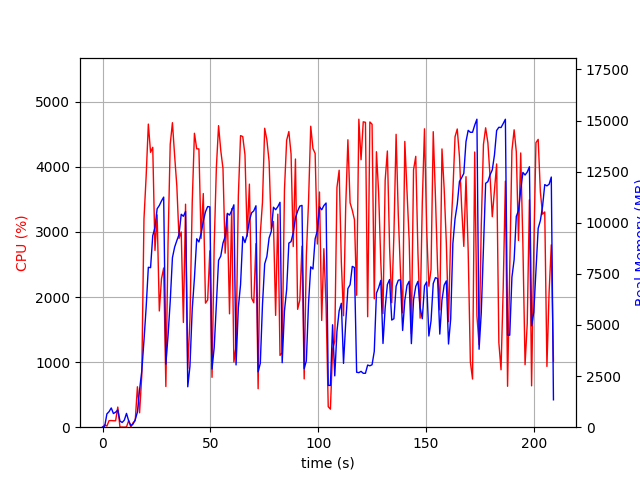

Source data for this figure (header and first rows):
elapsed_time, nproc, cpu, mem_real, mem_virtual
3.9577484130859375e-05, 1, 0.0, 7.578, 3185
1.007, 2, 36.7, 48.8, 160.6
2.016, 7, 17.8, 651.1, 2528
3.027, 4, 100.1, 761.9, 2535
4.036, 5, 101.9, 942, 3030
5.047, 3, 99.2, 667.4, 2108
6.055, 3, 99.1, 733.8, 2108
7.063, 4, 309.4, 842.3, 2911
8.072, 3, 2.0, 302.4, 1604
9.084, 3, 2.0, 230.4, 1524
10.1, 3, 0.0, 344.9, 1640
11.11, 7, 4.0, 675.5, 3105
12.12, 3, 101.8, 306.1, 1618
13.13, 2, 2.0, 83.14, 1114
14.14, 1, 68.3, 149.9, 934.1
15.15, 1, 99.7, 371.9, 1894
16.16, 1, 621.1, 737.3, 5526
17.17, 1, 221.5, 1842, 9912
18.18, 1, 791.6, 2737, 11707
19.2, 1, 3198, 4239, 11707
20.22, 1, 3857, 5863, 11771
21.23, 1, 4658, 7822, 17552
22.26, 1, 4224, 7804, 20877
23.28, 1, 4301, 9368, 20877
24.3, 1, 2717, 9764, 20877
25.31, 1, 3262, 10685, 20957
26.32, 1, 1786, 10846, 21053
27.33, 1, 2281, 11068, 21053
28.34, 1, 2447, 11255, 21053
29.35, 1, 624.8, 3084, 21053
30.36, 1, 2826, 4473, 21053
31.37, 1, 4348, 6156, 21053
32.39, 1, 4679, 8291, 21422
33.42, 1, 4170, 8809, 21521
34.44, 1, 3704, 9129, 21521
35.46, 1, 2900, 9423, 21521
36.47, 1, 3000, 10417, 21521
37.48, 1, 1609, 10316, 21521
38.48, 1, 3426, 10552, 21521
39.51, 1, 904.9, 1977, 22033
40.52, 1, 1661, 2984, 21521
41.58, 1, 3456, 5778, 21521
42.6, 1, 4516, 7301, 21634
43.66, 1, 4278, 9218, 21903
44.67, 1, 4276, 9061, 21903
45.68, 1, 2900, 9479, 21903
46.7, 1, 3590, 10077, 21903
47.72, 1, 1906, 10539, 21903
48.73, 1, 1955, 10793, 21903
49.74, 1, 2710, 10778, 21903
50.76, 1, 766.4, 2847, 21903
51.76, 1, 2804, 3900, 21903
52.77, 1, 3991, 6038, 21903
53.79, 1, 4634, 8163, 22061
54.81, 1, 4250, 8372, 22105
55.83, 1, 3976, 9006, 22105
56.84, 1, 2674, 9328, 22105
57.85, 1, 3273, 10461, 22105
58.86, 1, 1742, 10376, 22105
59.87, 1, 3358, 10591, 22105
... 147 more rows
